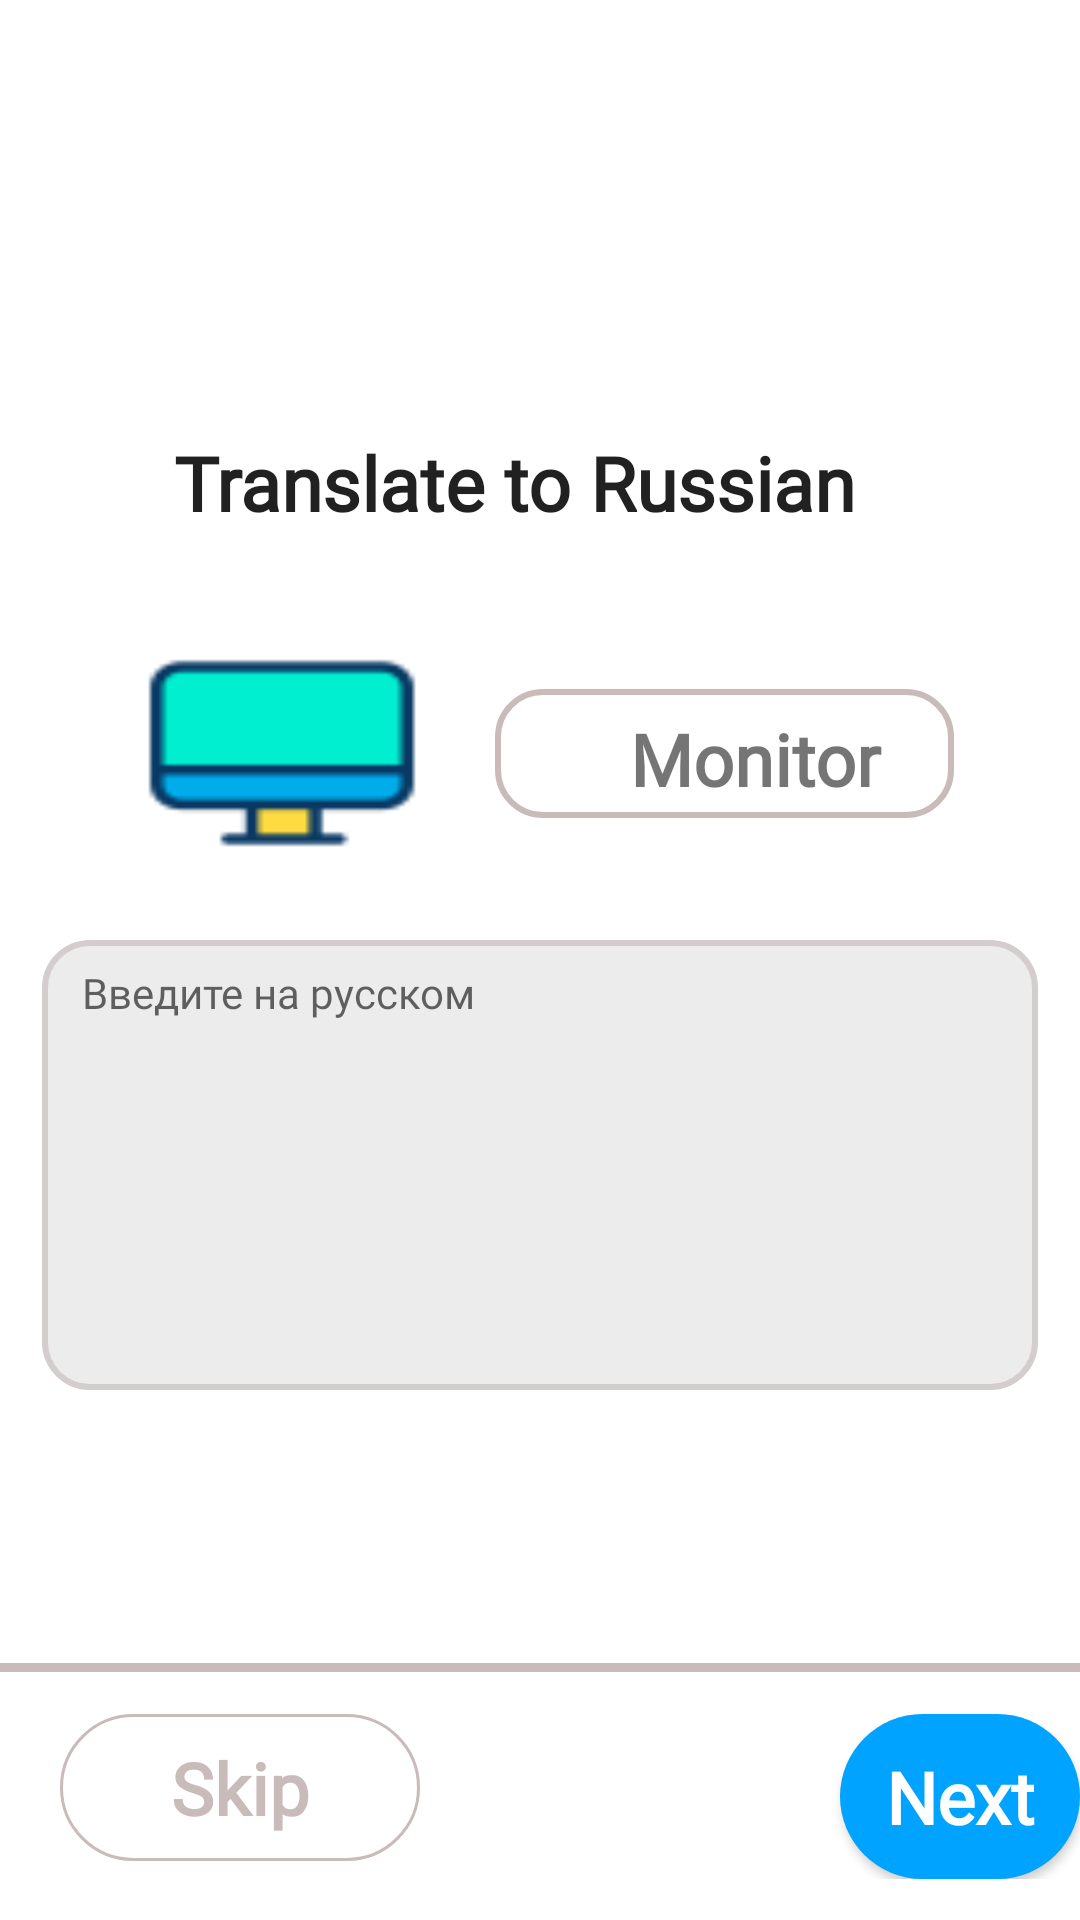

Reconstruct the res/layout file that produces this screen, plus the resources it refers to.
<!-- AndroidManifest.xml: application theme Theme.Figmaappp -->
<!-- res/layout/activity_task31.xml -->
<?xml version="1.0" encoding="utf-8"?>
<LinearLayout xmlns:android="http://schemas.android.com/apk/res/android"
    xmlns:app="http://schemas.android.com/apk/res-auto"
    xmlns:tools="http://schemas.android.com/tools"
    android:orientation="vertical"
    android:layout_width="match_parent"
    android:layout_height="match_parent"
    tools:context=".Task3">

    <RelativeLayout
        android:layout_width="match_parent"
        android:layout_height="wrap_content">

        <TextView
            android:layout_width="244dp"
            android:layout_height="30dp"
            android:layout_centerHorizontal="true"
            android:layout_marginLeft="27dp"
            android:layout_marginTop="144dp"
            android:fontFamily="@font/podkova"
            android:text="Translate to Russian"
            android:textAppearance="@style/TextAppearance.AppCompat.Large"
            android:textSize="25sp"
            android:textStyle="bold" />
    </RelativeLayout>

    <RelativeLayout
        android:layout_marginTop="23dp"
        android:layout_width="match_parent"
        android:layout_height="wrap_content">

        <ImageView

            android:layout_width="108dp"
            android:layout_height="85.4dp"
            android:layout_alignParentLeft="true"
            android:layout_centerInParent="true"
            android:layout_marginLeft="40dp"
            android:layout_marginTop="23dp"
            android:background="@drawable/monitor" />

        <TextView
            android:layout_alignParentLeft="true"
            android:layout_width="96dp"
            android:layout_height="29dp"
            android:layout_centerInParent="true"
            android:layout_centerHorizontal="true"
            android:layout_marginLeft="210dp"
            android:fontFamily="@font/marvel"
            android:text="Monitor"
            android:textSize="24sp"
            android:textStyle="bold" />

        <View
            android:layout_width="153dp"
            android:layout_height="43dp"
            android:layout_alignParentLeft="true"
            android:layout_centerInParent="true"
            android:layout_marginLeft="165dp"
            android:background="@drawable/rectask2" />

    </RelativeLayout>

    <RelativeLayout
        android:layout_width="match_parent"
        android:layout_height="wrap_content">

        <ImageView
            android:layout_width="332dp"
            android:layout_height="150dp"
            android:layout_centerHorizontal="true"
            android:layout_marginLeft="19dp"
            android:layout_marginTop="8dp"
            android:background="@drawable/ed_rec" />

        <EditText
            android:inputType="textCapSentences"
            android:id="@+id/edText"
            android:layout_width="305dp"
            android:layout_height="wrap_content"
            android:layout_centerHorizontal="true"
            android:layout_marginLeft="27dp"
            android:layout_marginTop="16dp"
            android:background="@null"
            android:fontFamily="@font/podkova"
            android:hint="Введите на русском"
            android:maxLines="7"
            android:singleLine="false"
            android:textColor="#707070"
            android:textSize="14sp" />

    </RelativeLayout>


    <RelativeLayout
        android:layout_width="match_parent"
        android:layout_height="wrap_content">

        <View
            android:id="@+id/linet1"
            android:layout_width="500dp"
            android:layout_height="3dp"
            android:layout_marginTop="91dp"
            android:background="#CABBBB" />

    </RelativeLayout>

    <RelativeLayout
        android:id="@+id/relative1"
        android:layout_width="match_parent"
        android:layout_height="wrap_content">

        <Button
            android:id="@+id/btn_skip"
            android:layout_width="120dp"
            android:layout_height="49dp"
            android:layout_marginLeft="20dp"
            android:layout_marginTop="14dp"
            android:background="@drawable/skip"
            android:fontFamily="@font/podkova"
            android:text="Skip"
            android:textAllCaps="false"
            android:textAppearance="@style/TextAppearance.AppCompat.Large"
            android:textColor="#CABBBB"
            android:textSize="24sp"
            android:textStyle="bold" />

        <Button

            android:id="@+id/btn_next"
            android:layout_width="120dp"
            android:layout_height="55dp"
            android:layout_marginLeft="280dp"
            android:layout_marginTop="14dp"
            android:background="@drawable/next"
            android:fontFamily="@font/podkova"
            android:text="Next"
            android:textAllCaps="false"
            android:textAppearance="@style/TextAppearance.AppCompat.Large"
            android:textColor="#FFFF"
            android:textSize="24sp"
            android:textStyle="bold" />

    </RelativeLayout>

</LinearLayout>
<!-- resources referenced by this layout -->
<resources>
  <!-- drawable ed_rec (drawable) -->
  <?xml version="1.0" encoding="utf-8"?>
  <shape xmlns:android="http://schemas.android.com/apk/res/android">
      <solid android:color="#ECECEC"/>
      <stroke android:color="#D3CDCD" android:width="2dp"/>
      <corners android:radius="15dp"/>
  </shape>
  <!-- drawable monitor: png bitmap (drawable, 2568 bytes) -->
  <!-- drawable next (drawable) -->
  <?xml version="1.0" encoding="utf-8"?>
  <selector xmlns:android="http://schemas.android.com/apk/res/android">
      <item
          android:state_selected="false"
          android:state_pressed="false">
  
          <shape>
              <corners android:radius="50dp"/>
              <solid android:color="#00A3FF" android:width="1dp"/>
          </shape>
  
      </item>
  
      <item
          android:state_selected="false"
          android:state_pressed="true">
  
          <shape>
              <corners android:radius="50dp"/>
              <solid android:color="#00A3FF" android:width="2dp"/>
          </shape>
  
      </item>
  
      <item
          android:state_selected="true"
          android:state_pressed="true">
  
          <shape>
              <corners android:radius="50dp"/>
              <solid android:color="#00A3FF" android:width="2dp"/>
          </shape>
  
      </item>
  </selector>
  <!-- drawable rectask2 (drawable) -->
  <?xml version="1.0" encoding="utf-8"?>
  <shape xmlns:android="http://schemas.android.com/apk/res/android" android:shape="rectangle">
      <stroke android:color="#CABBBB" android:width="2dp"/>
      <corners android:radius="15dp"/>
  </shape>
  <!-- drawable skip (drawable) -->
  <?xml version="1.0" encoding="utf-8"?>
  <selector xmlns:android="http://schemas.android.com/apk/res/android">
      <item
          android:state_selected="false"
          android:state_pressed="false">
  
          <shape>
              <corners android:radius="50dp"/>
              <stroke android:color="#CABBBB" android:width="1dp"/>
          </shape>
  
      </item>
  
      <item
          android:state_selected="false"
          android:state_pressed="true">
  
          <shape>
              <corners android:radius="50dp"/>
              <stroke android:color="#CABBBB" android:width="2dp"/>
          </shape>
  
      </item>
  
      <item
          android:state_selected="true"
          android:state_pressed="true">
  
          <shape>
              <corners android:radius="50dp"/>
              <stroke android:color="#CABBBB" android:width="2dp"/>
          </shape>
  
      </item>
  </selector>
  <style name="Theme.Figmaappp" parent="Theme.MaterialComponents.Light.NoActionBar">
          
          <item name="colorPrimary">@color/purple_500</item>
          <item name="android:windowFullscreen">true</item>
          <item name="colorPrimaryVariant">@color/purple_700</item>
          <item name="colorOnPrimary">@color/white</item>
          
          <item name="colorSecondary">@color/teal_200</item>
          <item name="colorSecondaryVariant">@color/teal_700</item>
          <item name="colorOnSecondary">@color/black</item>
          
          <item name="android:statusBarColor" tools:targetApi="l">?attr/colorPrimaryVariant</item>
          
      </style>
  <color name="purple_500">#FF6200EE</color>
  <color name="purple_700">#FF3700B3</color>
  <color name="white">#FFFFFFFF</color>
  <color name="teal_200">#FF03DAC5</color>
  <color name="teal_700">#FF018786</color>
  <color name="black">#FF000000</color>
</resources>
